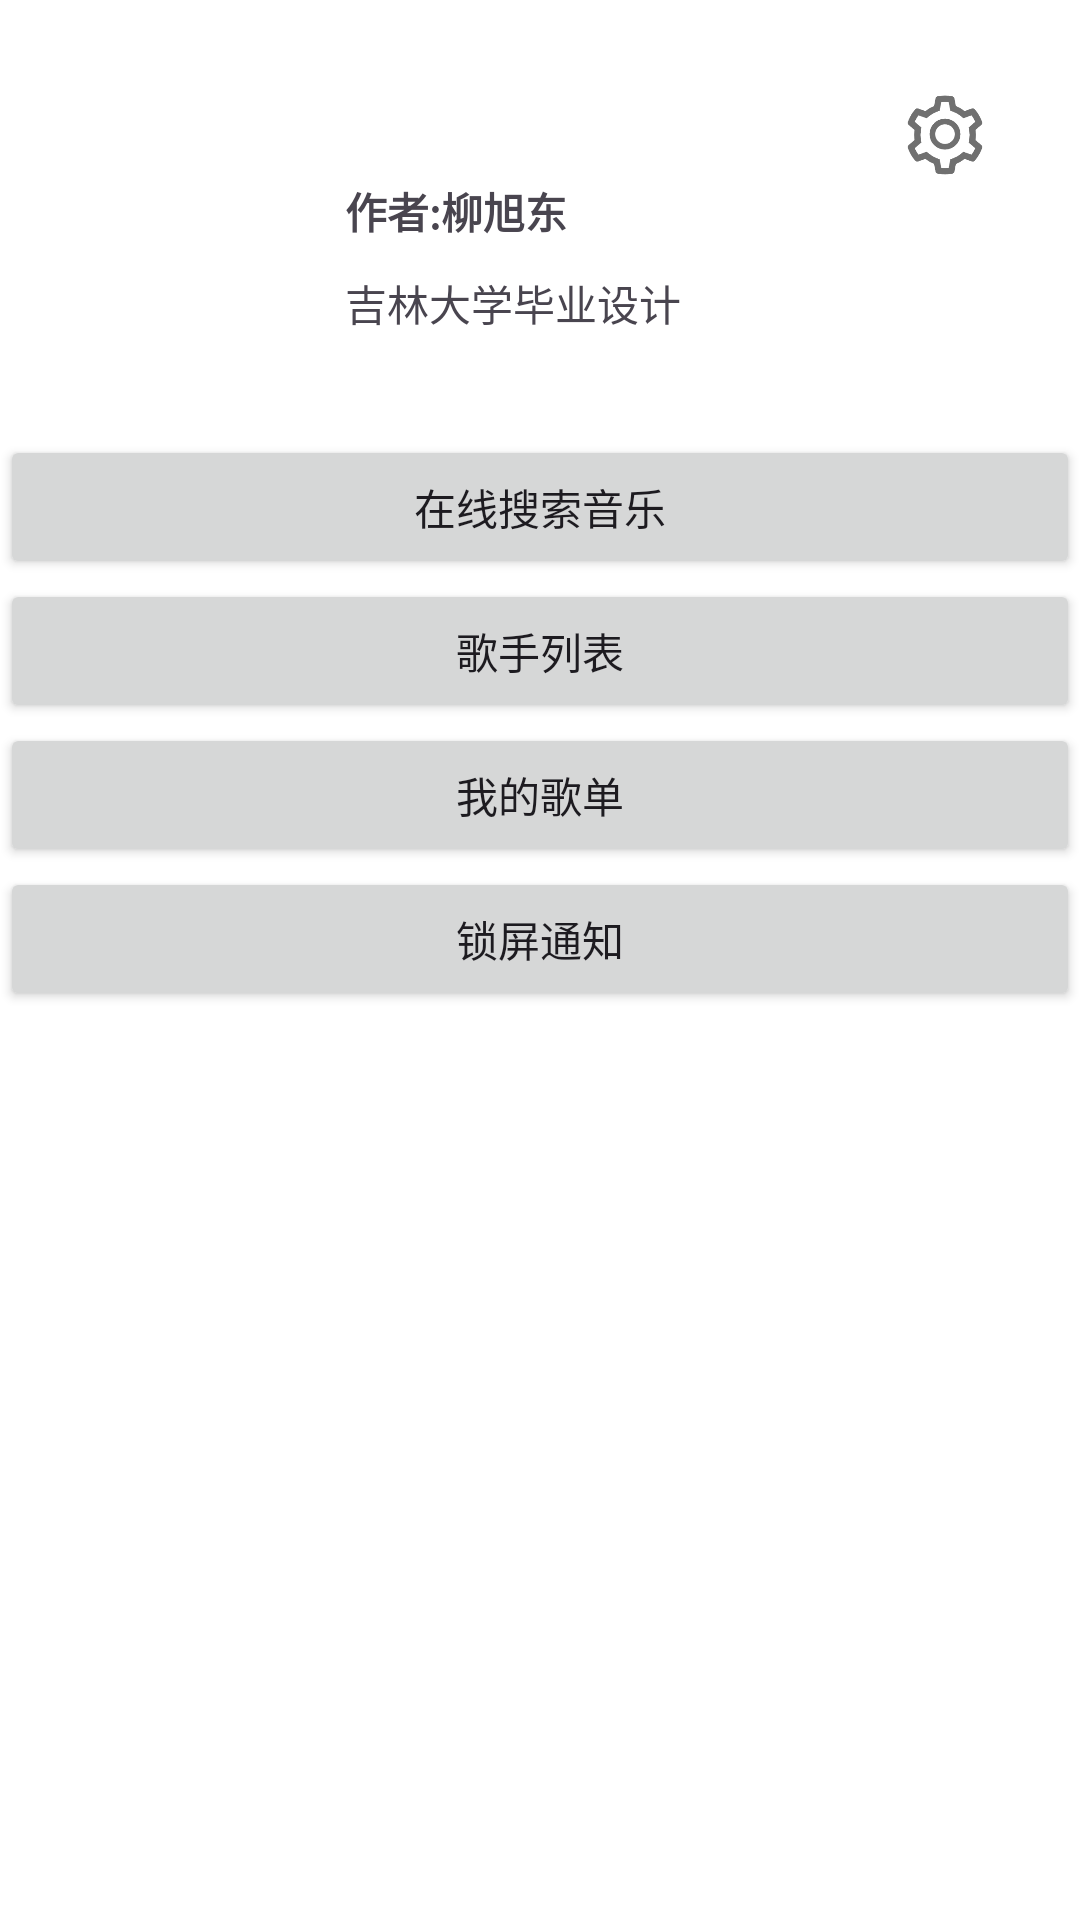

This screen was rendered from an Android layout file. Write that file and the resources it references.
<!-- AndroidManifest.xml: application theme Theme.LxdAudioPlayer -->
<!-- res/layout/fragment_profile.xml -->
<?xml version="1.0" encoding="utf-8"?>
<layout xmlns:android="http://schemas.android.com/apk/res/android"
    xmlns:app="http://schemas.android.com/apk/res-auto">

    <data>

    </data>

    <androidx.constraintlayout.widget.ConstraintLayout
        android:layout_width="match_parent"
        android:layout_height="match_parent"
        android:orientation="vertical"
        android:background="@color/white">

        <ImageView
            android:id="@+id/iv_avatar"
            android:layout_width="80dp"
            android:layout_height="80dp"
            android:layout_marginStart="25dp"
            android:layout_marginTop="45dp"
            android:scaleType="centerCrop"
            app:layout_constraintStart_toStartOf="parent"
            app:layout_constraintTop_toTopOf="parent" />

        <TextView
            android:id="@+id/tv_author"
            android:layout_width="wrap_content"
            android:layout_height="wrap_content"
            android:layout_marginStart="10dp"
            android:layout_marginTop="15dp"
            android:text="作者:柳旭东"
            android:textStyle="bold"
            app:layout_constraintStart_toEndOf="@+id/iv_avatar"
            app:layout_constraintTop_toTopOf="@+id/iv_avatar" />

        <TextView
            android:layout_width="wrap_content"
            android:layout_height="wrap_content"
            android:layout_marginStart="10dp"
            android:layout_marginTop="10dp"
            android:text="吉林大学毕业设计"
            app:layout_constraintStart_toEndOf="@+id/iv_avatar"
            app:layout_constraintTop_toBottomOf="@+id/tv_author" />

        <ImageView
            android:id="@+id/iv_setting"
            android:layout_width="30dp"
            android:layout_height="30dp"
            android:layout_marginTop="30dp"
            android:layout_marginEnd="30dp"
            android:src="@mipmap/setting"
            app:layout_constraintEnd_toEndOf="parent"
            app:layout_constraintTop_toTopOf="parent" />

        <LinearLayout
            android:layout_width="match_parent"
            android:layout_height="wrap_content"
            android:layout_marginTop="20dp"
            android:orientation="vertical"
            app:layout_constraintTop_toBottomOf="@+id/iv_avatar">

            <Button
                android:id="@+id/search_net_music"
                android:text="在线搜索音乐"
                android:layout_width="match_parent"
                android:layout_height="wrap_content" />

            <Button
                android:id="@+id/btn_artist"
                android:layout_width="match_parent"
                android:layout_height="wrap_content"
                android:text="歌手列表" />

            <Button
                android:id="@+id/btn_song_list"
                android:layout_width="match_parent"
                android:layout_height="wrap_content"
                android:text="我的歌单" />


            <Button
                android:id="@+id/btn_test"
                android:layout_width="match_parent"
                android:layout_height="wrap_content"
                android:text="锁屏通知" />

        </LinearLayout>


    </androidx.constraintlayout.widget.ConstraintLayout>
</layout>
<!-- resources referenced by this layout -->
<resources>
  <color name="white">#FFFFFFFF</color>
  <!-- mipmap setting: png bitmap (mipmap-xxhdpi, 5202 bytes) -->
  <style name="Theme.LxdAudioPlayer" parent="Base.Theme.LxdAudioPlayer" />
  <style name="Base.Theme.LxdAudioPlayer" parent="Theme.Material3.DayNight.NoActionBar">
          
          
      </style>
</resources>
